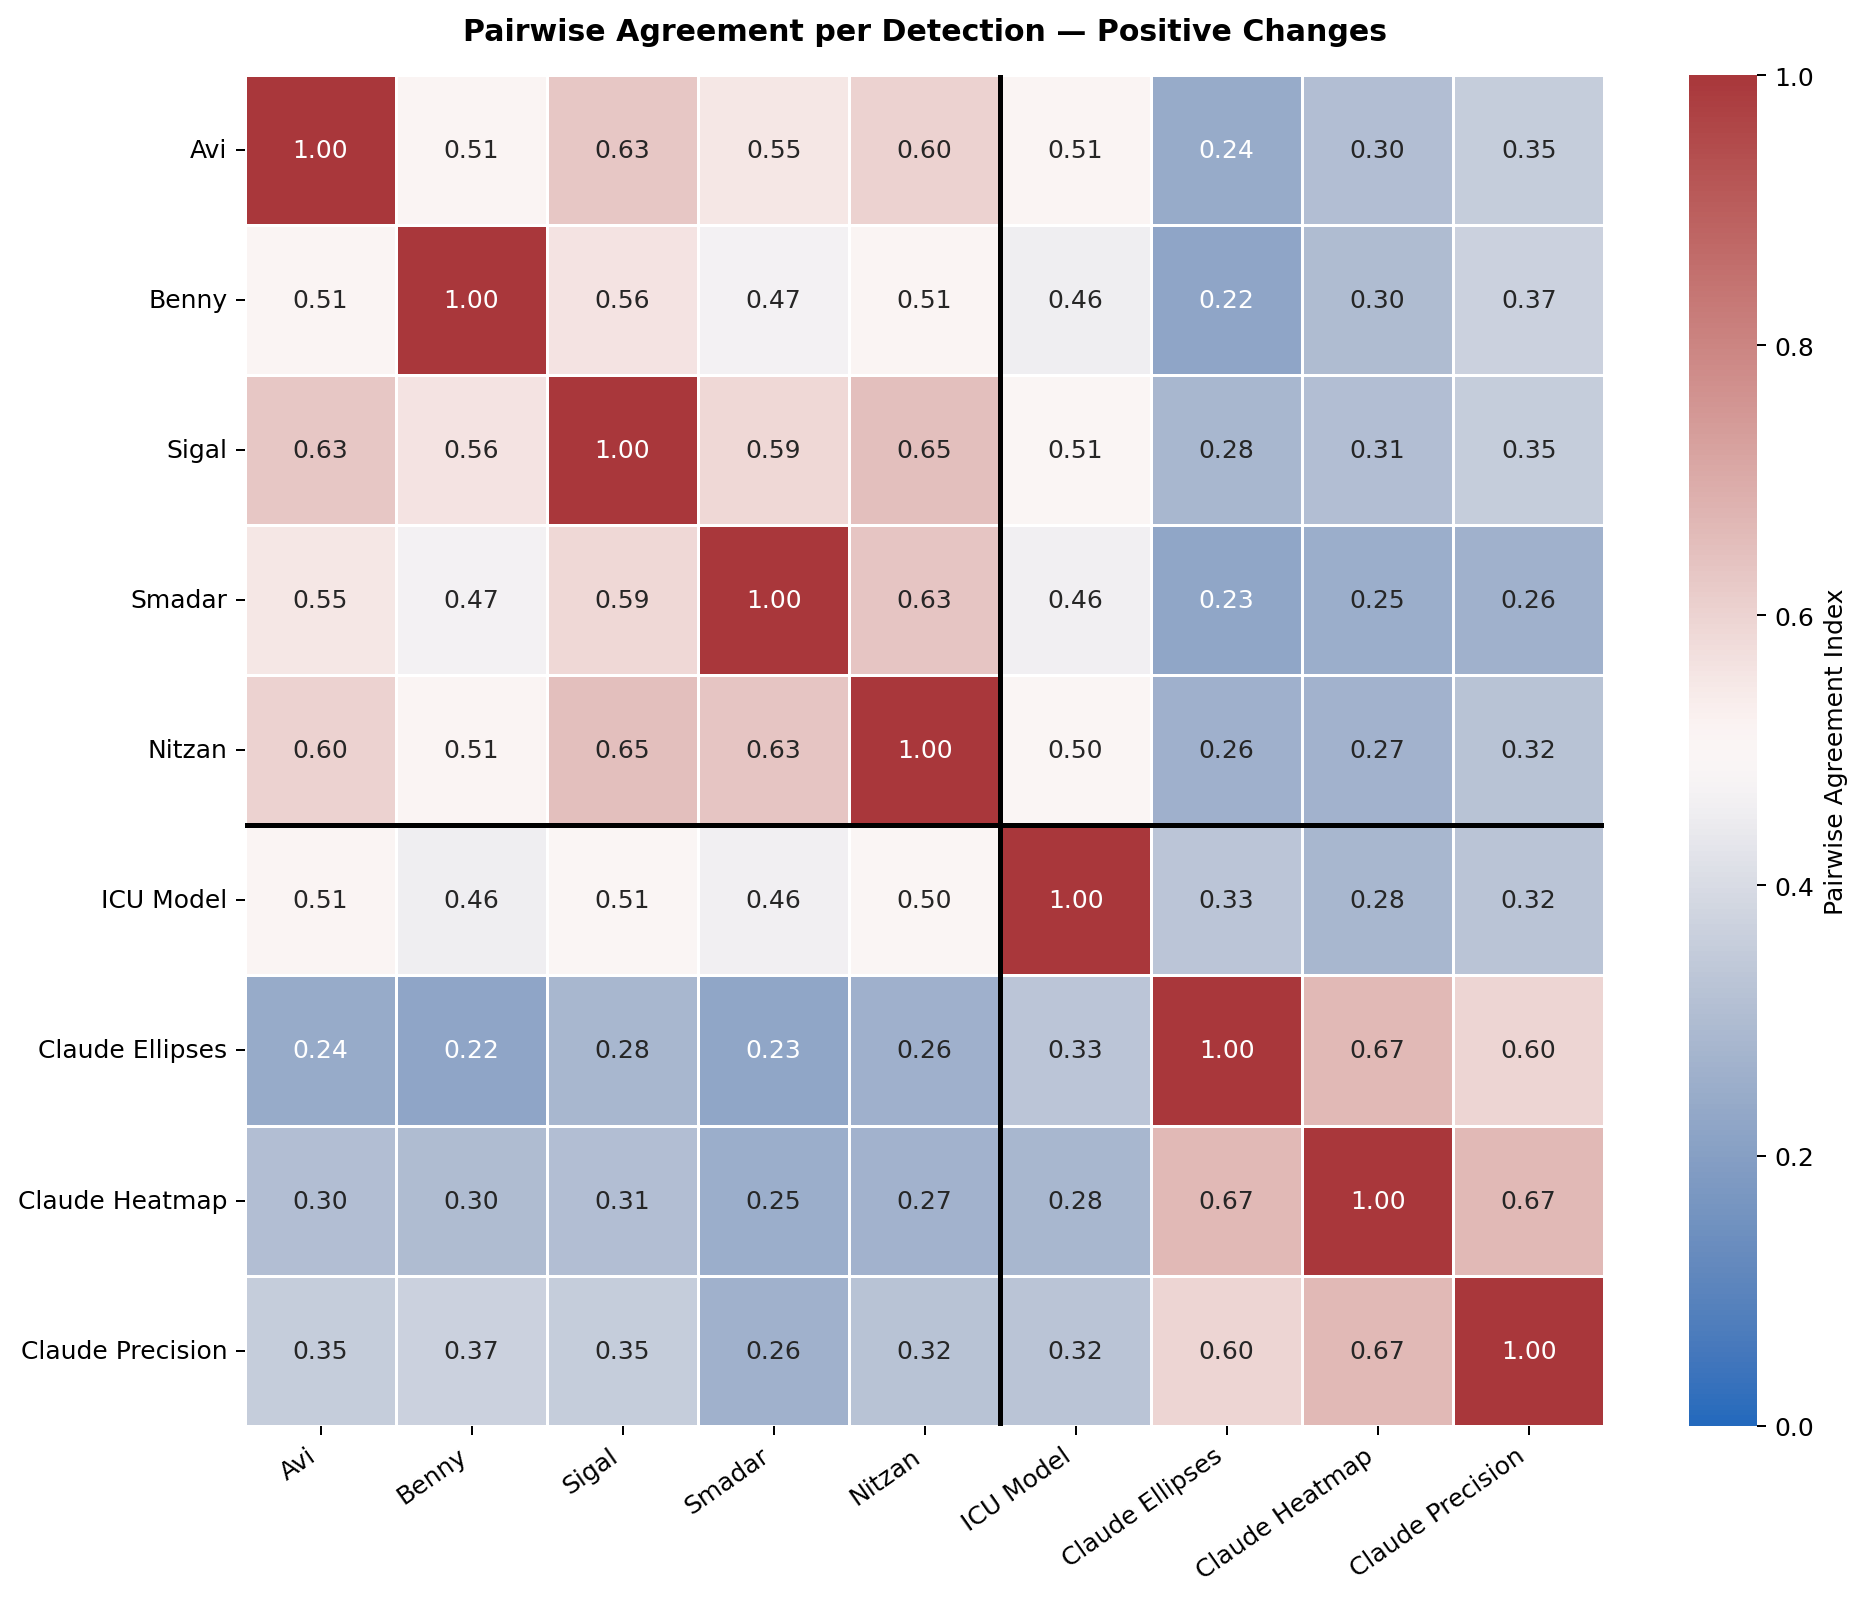

Source data for this figure (header and first rows):
, Avi, Benny, Sigal, Smadar, Nitzan, ICU Model, Claude Ellipses, Claude Heatmap, Claude Precision
Avi, 1.0, 0.5102, 0.6303, 0.5514, 0.603, 0.5098, 0.2419, 0.3048, 0.3529
Benny, 0.5102, 1.0, 0.5622, 0.4683, 0.5114, 0.4554, 0.2222, 0.2992, 0.3688
Sigal, 0.6303, 0.5622, 1.0, 0.5862, 0.6489, 0.5078, 0.2832, 0.3077, 0.3519
Smadar, 0.5514, 0.4683, 0.5862, 1.0, 0.6346, 0.4601, 0.2256, 0.2523, 0.2636
Nitzan, 0.603, 0.5114, 0.6489, 0.6346, 1.0, 0.5022, 0.2585, 0.2656, 0.3239
ICU Model, 0.5098, 0.4554, 0.5078, 0.4601, 0.5022, 1.0, 0.3289, 0.2815, 0.3243
Claude Ellipses, 0.2419, 0.2222, 0.2832, 0.2256, 0.2585, 0.3289, 1.0, 0.6667, 0.597
Claude Heatmap, 0.3048, 0.2992, 0.3077, 0.2523, 0.2656, 0.2815, 0.6667, 1.0, 0.6667
Claude Precision, 0.3529, 0.3688, 0.3519, 0.2636, 0.3239, 0.3243, 0.597, 0.6667, 1.0
